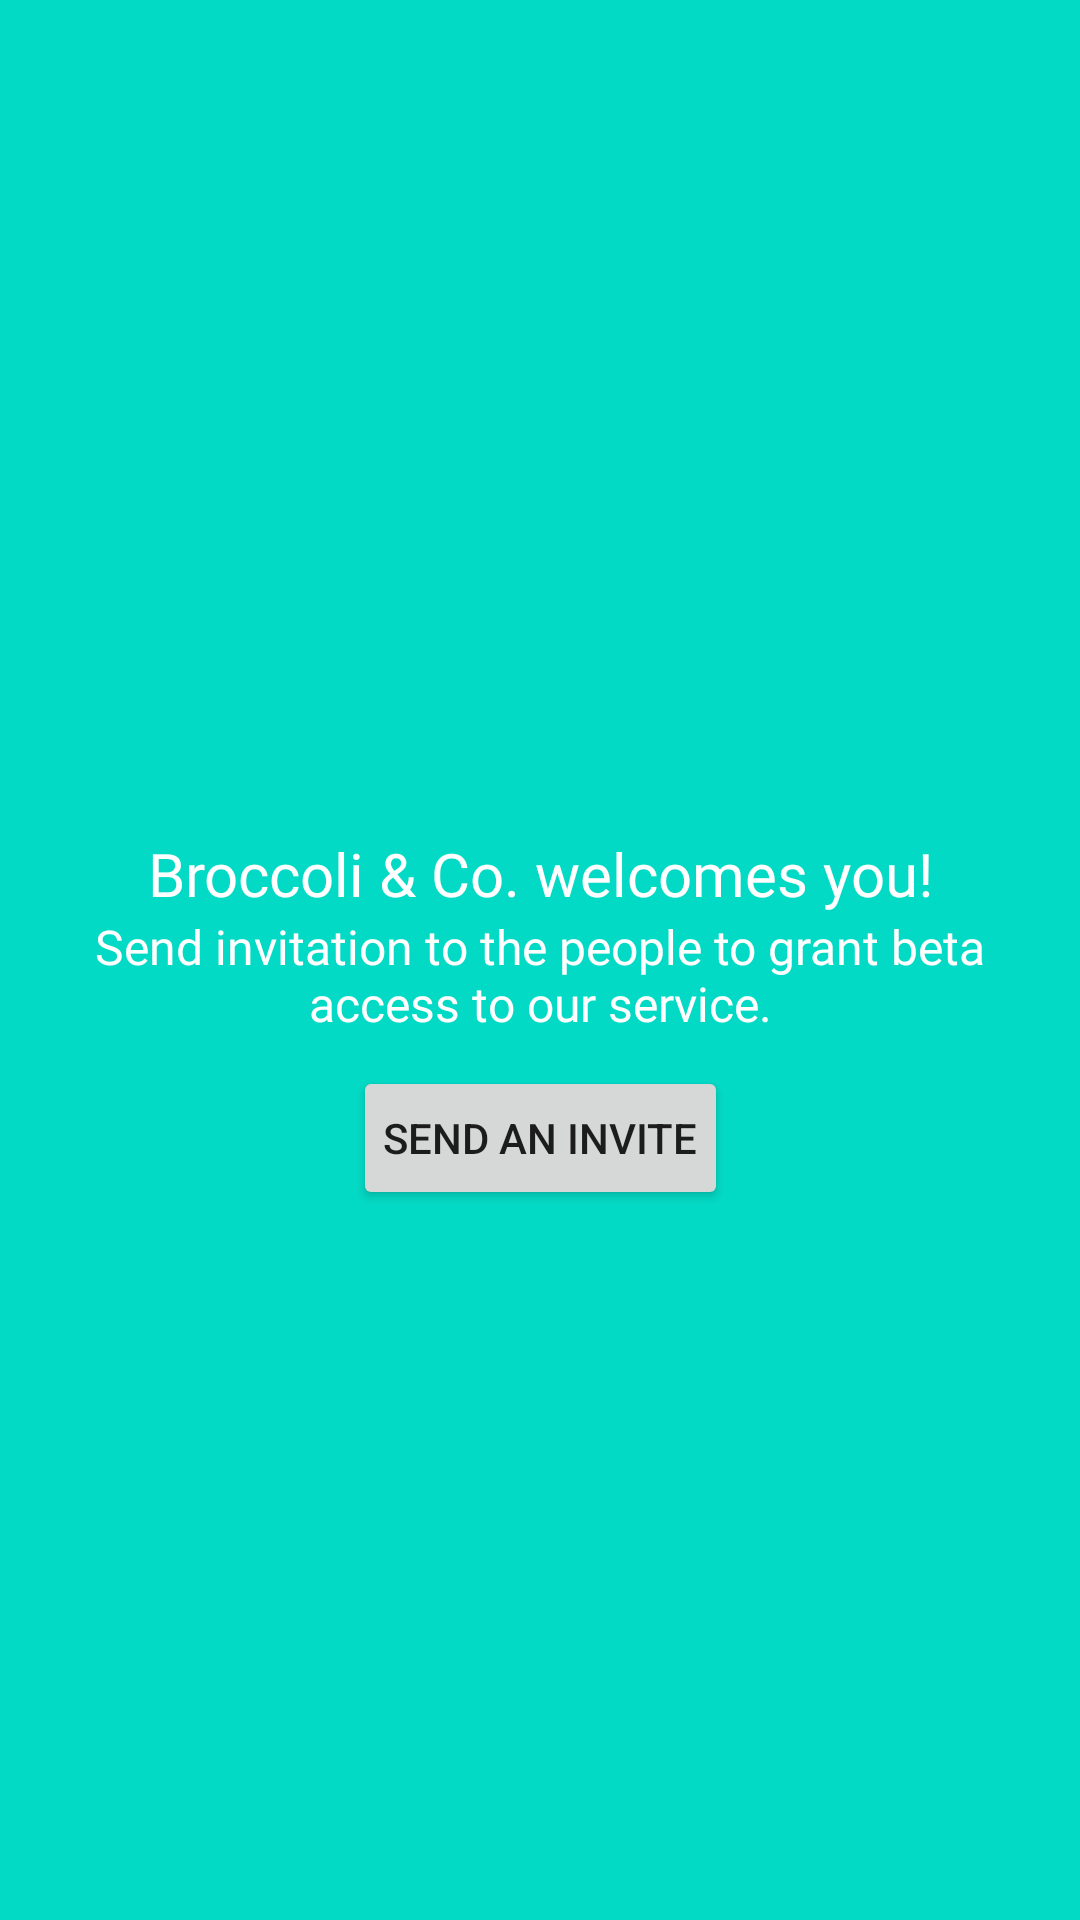

Android layout source for this screen:
<!-- AndroidManifest.xml: application theme Theme.BlinqCodeChallenge -->
<!-- res/layout/activity_main.xml -->
<?xml version="1.0" encoding="utf-8"?>
<androidx.constraintlayout.widget.ConstraintLayout xmlns:android="http://schemas.android.com/apk/res/android"
    xmlns:app="http://schemas.android.com/apk/res-auto"
    xmlns:tools="http://schemas.android.com/tools"
    android:layout_width="match_parent"
    android:layout_height="match_parent"
    android:background="@color/colorAccent"
    android:paddingLeft="10dp"
    android:paddingRight="10dp"
    tools:context=".MainActivity">

    <TextView
        android:id="@+id/title_tv"
        android:layout_width="wrap_content"
        android:layout_height="wrap_content"
        android:text="@string/title"
        android:textColor="@color/white"
        android:fontFamily="@font/gotham_rounded_medium"
        android:textSize="20sp"
        app:layout_constraintBottom_toTopOf="@id/description_tv"
        app:layout_constraintEnd_toEndOf="parent"
        app:layout_constraintStart_toStartOf="parent"/>
    <TextView
        android:id="@+id/description_tv"
        android:layout_width="wrap_content"
        android:layout_height="wrap_content"
        android:text="@string/invite_description"
        android:textColor="@color/white"
        android:textSize="16sp"
        android:gravity="center"
        android:layout_marginTop="10dp"
        android:fontFamily="@font/gotham_rounded_book"
        app:layout_constraintBottom_toBottomOf="parent"
        app:layout_constraintEnd_toEndOf="parent"
        app:layout_constraintStart_toStartOf="parent"
        app:layout_constraintTop_toTopOf="parent" />
    <Button
        android:id="@+id/invitation_btn"
        android:layout_width="wrap_content"
        android:layout_height="wrap_content"
        android:layout_marginTop="10dp"
        android:padding="10dp"
        android:layout_gravity="end"
        android:visibility="visible"
        tools:visibility="visible"
        android:text="@string/send_invite"
        app:layout_constraintTop_toBottomOf="@id/description_tv"
        app:layout_constraintEnd_toEndOf="parent"
        app:layout_constraintStart_toStartOf="parent"/>

    <TextView
        android:id="@+id/email_list"
        android:layout_width="match_parent"
        android:layout_height="wrap_content"
        app:layout_constraintTop_toBottomOf="@id/invitation_btn"
        app:layout_constraintEnd_toEndOf="parent"
        app:layout_constraintStart_toStartOf="parent"
        android:visibility="gone"
        tools:visibility="visible"/>

</androidx.constraintlayout.widget.ConstraintLayout>
<!-- resources referenced by this layout -->
<resources>
  <string name="invite_description">Send invitation to the people to grant beta access to our service.</string>
  <string name="send_invite">Send an invite</string>
  <string name="title">Broccoli &amp; Co. welcomes you!</string>
  <style name="Theme.BlinqCodeChallenge" parent="Theme.MaterialComponents.DayNight.DarkActionBar">
          
          <item name="colorPrimary">@color/colorPrimary</item>
          <item name="colorPrimaryVariant">@color/colorPrimaryDark</item>
          <item name="colorOnPrimary">@color/white</item>
          
          <item name="colorSecondary">@color/colorPrimary</item>
          <item name="colorSecondaryVariant">@color/colorAccent</item>
          <item name="colorOnSecondary">@color/black</item>
          
          <item name="android:statusBarColor" tools:targetApi="l">?attr/colorPrimaryVariant</item>
          <item name="android:windowTranslucentNavigation">true</item>
          
      </style>
  <!-- not gathered from this repository: default colours our renderer supplied (Android Studio template values) -->
  <color name="black">#FF000000</color>
  <color name="white">#FFFFFFFF</color>
  <color name="colorPrimary">#FF6200EE</color>
  <color name="colorPrimaryDark">#FF3700B3</color>
  <color name="colorAccent">#FF03DAC5</color>
</resources>
